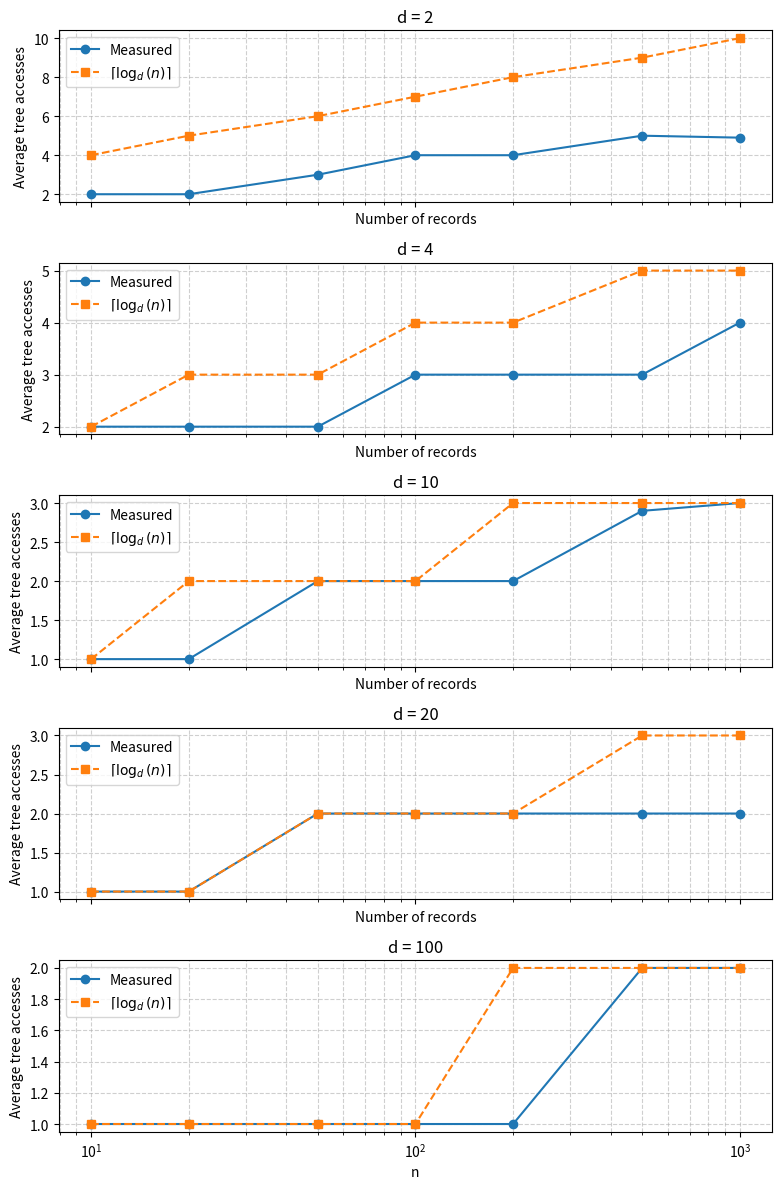
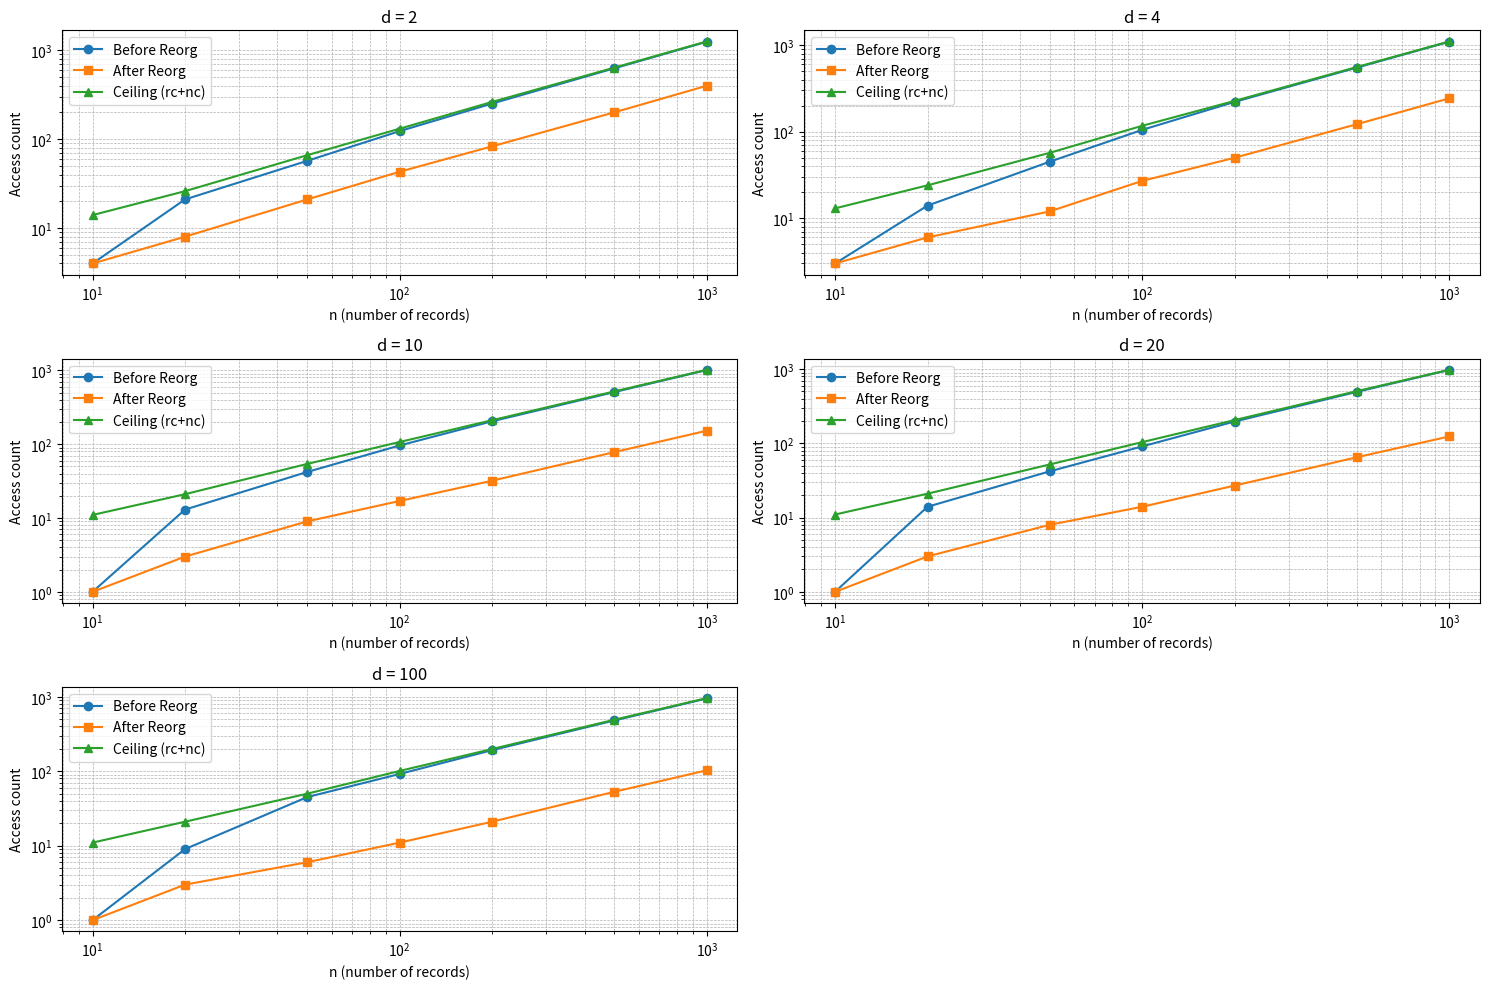
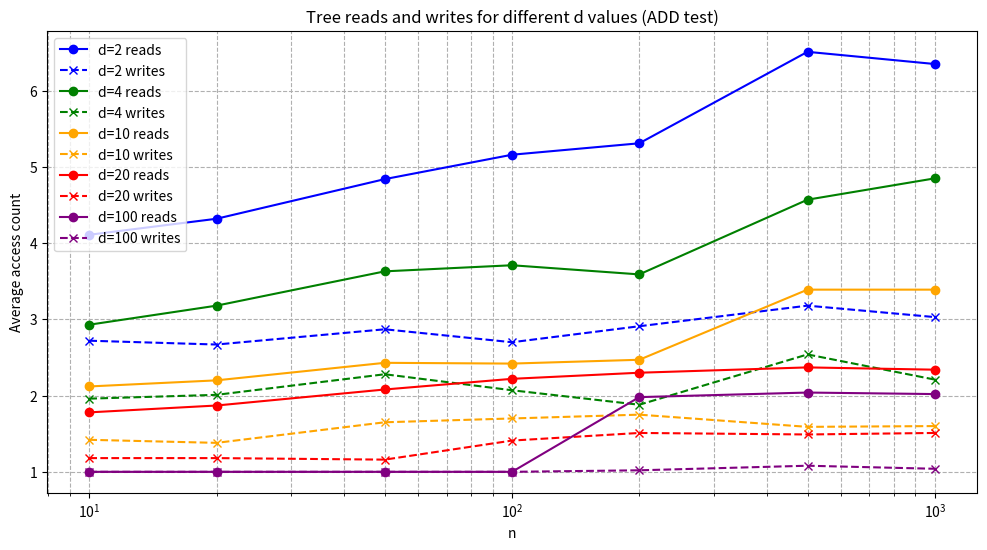
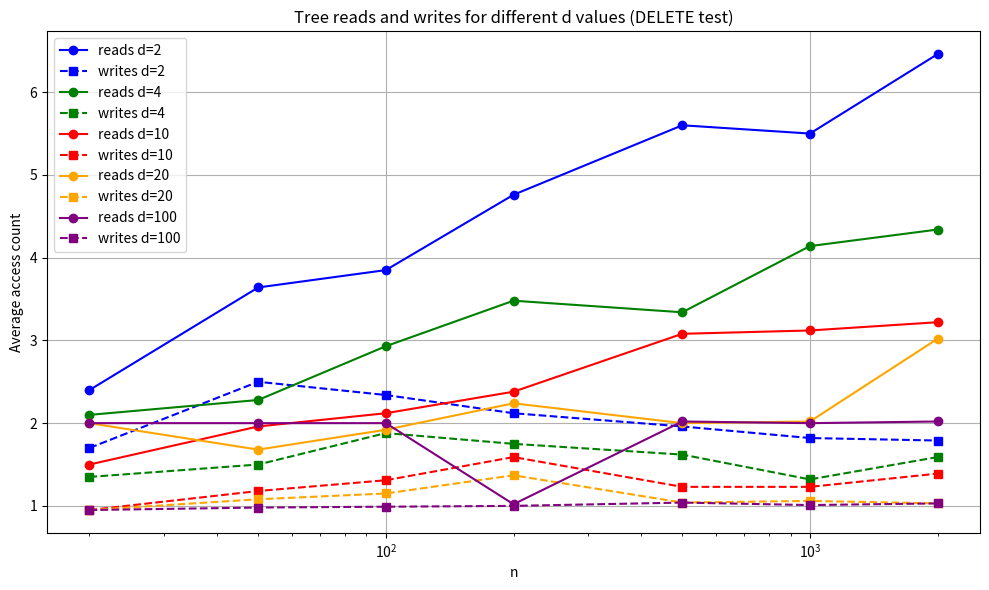

Source code (Python) for these figures, in order:
import math
import matplotlib.pyplot as plt

n = [10, 20, 50, 100, 200, 500, 1000]

data = {
    2:   [2.0, 2.0, 3.0, 4.0, 4.0, 5.0, 4.9],
    4:   [2.0, 2.0, 2.0, 3.0, 3.0, 3.0, 4.0],
    10:  [1.0, 1.0, 2.0, 2.0, 2.0, 2.9, 3.0],
    20:  [1.0, 1.0, 2.0, 2.0, 2.0, 2.0, 2.0],
    100: [1.0, 1.0, 1.0, 1.0, 1.0, 2.0, 2.0],
}

fig, axes = plt.subplots(len(data), 1, figsize=(8, 12), sharex=True)

for ax, (d, values) in zip(axes, data.items()):
    ax.plot(n, values, marker="o", label="Measured")

    log_vals = [math.ceil(math.log(ni, d)) for ni in n]
    ax.plot(n, log_vals, linestyle="--", marker="s", label=r"$\lceil \log_d(n) \rceil$")

    ax.set_xscale("log")
    ax.set_xlabel("Number of records")
    ax.set_ylabel("Average tree accesses")
    ax.set_title(f"d = {d}")
    ax.grid(True, which="both", linestyle="--", alpha=0.6)
    ax.legend()

axes[-1].set_xlabel("n")
plt.tight_layout()
plt.show()

n_values = [10, 20, 50, 100, 200, 500, 1000]

before_reorg = {
    2: [4, 21, 57, 123, 251, 625, 1242],
    4: [3, 14, 45, 105, 221, 550, 1095],
    10: [1, 13, 42, 96, 204, 507, 1007],
    20: [1, 14, 42, 91, 197, 494, 976],
    100: [1, 9, 45, 92, 192, 481, 950]
}

after_reorg = {
    2: [4, 8, 21, 43, 83, 200, 398],
    4: [3, 6, 12, 27, 50, 122, 243],
    10: [1, 3, 9, 17, 32, 78, 152],
    20: [1, 3, 8, 14, 27, 65, 124],
    100: [1, 3, 6, 11, 21, 53, 103]
}

ceiling_values = {
    2: [14, 26, 66, 131, 262, 636, 1253],
    4: [13, 24, 57, 117, 227, 559, 1104],
    10: [11, 21, 54, 107, 211, 518, 1017],
    20: [11, 21, 52, 104, 206, 506, 981],
    100: [11, 21, 50, 101, 199, 492, 961]
}

plt.figure(figsize=(15, 10))

for idx, d in enumerate(before_reorg.keys(), 1):
    plt.subplot(3, 2, idx)
    plt.plot(n_values, before_reorg[d], marker='o', label='Before Reorg')
    plt.plot(n_values, after_reorg[d], marker='s', label='After Reorg')
    plt.plot(n_values, ceiling_values[d], marker='^', label='Ceiling (rc+nc)')
    plt.xscale('log')
    plt.yscale('log')
    plt.xlabel('n (number of records)')
    plt.ylabel('Access count')
    plt.title(f'd = {d}')
    plt.grid(True, which="both", ls="--", linewidth=0.5)
    plt.legend()

plt.tight_layout()
plt.show()

n_values = [10, 20, 50, 100, 200, 500, 1000]

reads = {
    2: [4.11, 4.32, 4.84, 5.16, 5.31, 6.51, 6.35],
    4: [2.93, 3.18, 3.63, 3.71, 3.59, 4.57, 4.85],
    10: [2.12, 2.20, 2.43, 2.42, 2.47, 3.39, 3.39],
    20: [1.78, 1.87, 2.08, 2.22, 2.30, 2.37, 2.34],
    100: [1.00, 1.00, 1.00, 1.00, 1.98, 2.04, 2.02]
}

writes = {
    2: [2.72, 2.67, 2.87, 2.70, 2.91, 3.18, 3.03],
    4: [1.96, 2.01, 2.28, 2.07, 1.88, 2.54, 2.21],
    10: [1.42, 1.38, 1.65, 1.70, 1.75, 1.59, 1.60],
    20: [1.18, 1.18, 1.16, 1.41, 1.51, 1.49, 1.51],
    100: [1.00, 1.00, 1.00, 1.00, 1.02, 1.08, 1.04]
}

colors = {2:'blue', 4:'green', 10:'orange', 20:'red', 100:'purple'}

plt.figure(figsize=(12, 6))

for d in reads:
    plt.plot(n_values, reads[d], marker='o', linestyle='-', color=colors[d], label=f'd={d} reads')
    plt.plot(n_values, writes[d], marker='x', linestyle='--', color=colors[d], label=f'd={d} writes')

plt.xscale('log')
plt.xlabel('n')
plt.ylabel('Average access count')
plt.title('Tree reads and writes for different d values (ADD test)')
plt.legend()
plt.grid(True, which="both", ls="--")
plt.show()

n = [20, 50, 100, 200, 500, 1000, 2000]

reads = {
    2:   [2.40, 3.64, 3.85, 4.76, 5.60, 5.50, 6.46],
    4:   [2.10, 2.28, 2.93, 3.48, 3.34, 4.14, 4.34],
    10:  [1.50, 1.96, 2.12, 2.38, 3.08, 3.12, 3.22],
    20:  [2.00, 1.68, 1.92, 2.24, 2.00, 2.02, 3.02],
    100: [2.00, 2.00, 2.00, 1.02, 2.02, 2.00, 2.02],
}

writes = {
    2:   [1.70, 2.50, 2.34, 2.12, 1.96, 1.82, 1.79],
    4:   [1.35, 1.50, 1.88, 1.75, 1.62, 1.32, 1.59],
    10:  [0.95, 1.18, 1.31, 1.59, 1.23, 1.23, 1.39],
    20:  [0.95, 1.08, 1.15, 1.37, 1.04, 1.06, 1.03],
    100: [0.95, 0.98, 0.99, 1.00, 1.04, 1.01, 1.03],
}

colors = {2:"blue", 4:"green", 10:"red", 20:"orange", 100:"purple"}

plt.figure(figsize=(10,6))

for d in reads:
    plt.plot(n, reads[d], marker="o", color=colors[d], label=f"reads d={d}")
    plt.plot(n, writes[d], marker="s", linestyle="--", color=colors[d], label=f"writes d={d}")

plt.xscale('log')
plt.xlabel('n')
plt.ylabel("Average access count")
plt.title("Tree reads and writes for different d values (DELETE test)")
plt.grid(True)
plt.legend()
plt.tight_layout()
plt.show()
